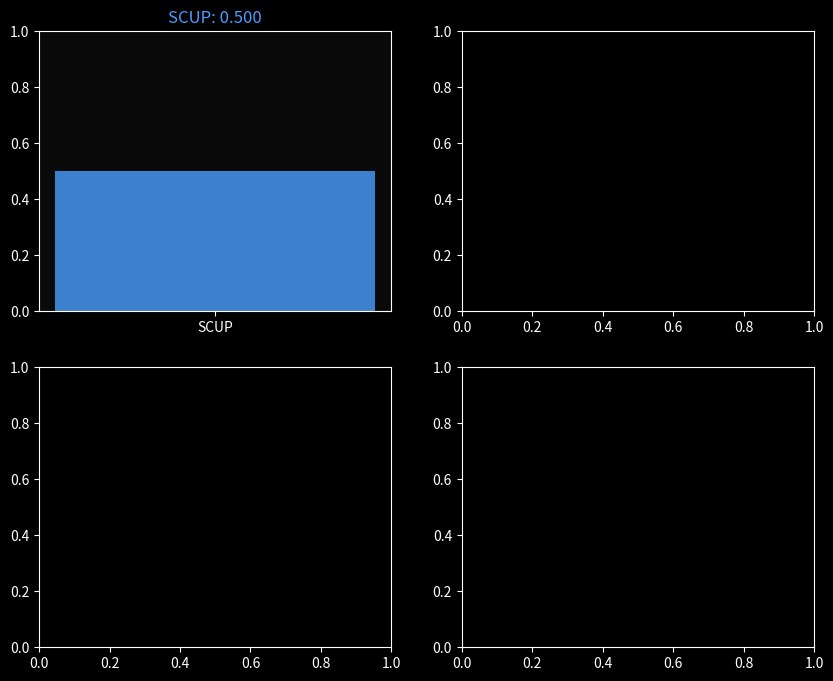

This figure's Python source: (Note: this script raises an exception after producing the figure.)
#!/usr/bin/env python3
"""
Sample Tick Visualization Script
Demonstrates how to create DAWN-compatible visualizations
"""

import os
import json
import matplotlib.pyplot as plt
import numpy as np
from datetime import datetime

# Check for tick data from environment or file
tick_data = {}
if 'TICK_DATA_PATH' in os.environ:
    try:
        with open(os.environ['TICK_DATA_PATH'], 'r') as f:
            tick_data = json.load(f)
    except:
        pass

if 'CURRENT_TICK_DATA' in globals():
    tick_data = CURRENT_TICK_DATA

# Default values if no tick data available
tick = tick_data.get('tick', 0)
scup = tick_data.get('scup', 0.5)
entropy = tick_data.get('entropy', 0.3)
heat = tick_data.get('heat', 0.25)
mood = tick_data.get('mood', 'contemplative')

# Create visualization
plt.style.use('dark_background')
fig, ((ax1, ax2), (ax3, ax4)) = plt.subplots(2, 2, figsize=(10, 8))
fig.patch.set_facecolor('#0a0a0a')

# SCUP visualization
ax1.bar(['SCUP'], [scup], color='#4a9eff', alpha=0.8)
ax1.set_ylim(0, 1)
ax1.set_title(f'SCUP: {scup:.3f}', color='#4a9eff')
ax1.set_facecolor('#0a0a0a')

# Entropy flow
x = np.linspace(0, 10, 100)
y = entropy * np.sin(x + time.time() * 0.1)
ax2.plot(x, y, color='#ff6b4a', linewidth=2)
ax2.set_title(f'Entropy Flow: {entropy:.3f}', color='#ff6b4a')
ax2.set_facecolor('#0a0a0a')

# Heat visualization
theta = np.linspace(0, 2*np.pi, 100)
r = heat * (1 + 0.3 * np.sin(5 * theta))
ax3.polar(theta, r, color='#ffa94a', linewidth=3)
ax3.set_title(f'Heat Pattern: {heat:.3f}', color='#ffa94a')
ax3.set_facecolor('#0a0a0a')

# Tick and mood info
ax4.text(0.5, 0.7, f'Tick: {tick}', ha='center', va='center', 
         color='#e8f4f8', fontsize=16, transform=ax4.transAxes)
ax4.text(0.5, 0.3, f'Mood: {mood}', ha='center', va='center',
         color='#8ba4c7', fontsize=14, transform=ax4.transAxes)
ax4.set_facecolor('#0a0a0a')
ax4.set_xticks([])
ax4.set_yticks([])

plt.tight_layout()

# Save the visualization
output_path = os.environ.get('OUTPUT_PATH', f'runtime/snapshots/demo_visualization_{datetime.now().strftime("%Y%m%d_%H%M%S")}.png')
plt.savefig(output_path, dpi=150, bbox_inches='tight', 
           facecolor='#0a0a0a', edgecolor='none')
plt.close()

print(f"Demo visualization saved to: {output_path}")
